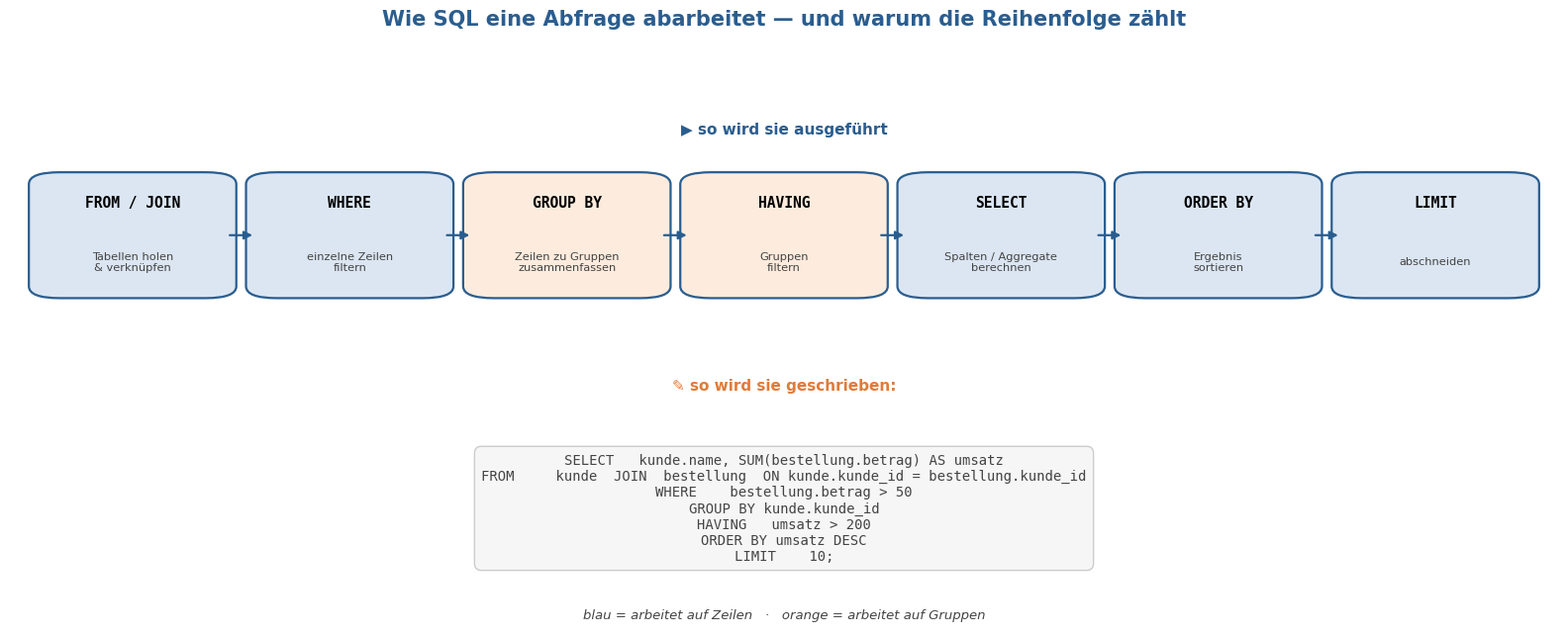

The matplotlib source for this figure: (Note: this script raises an exception after producing the figure.)
"""Generiert das SELECT-Pipeline-Diagramm fuer Foliensatz 23.

Erzeugt:
  Grafiken/23_sql_pipeline.png  -- in welcher Reihenfolge eine SELECT-Abfrage
                                   abgearbeitet wird: FROM/JOIN → WHERE → GROUP BY
                                   → HAVING → SELECT → ORDER BY → LIMIT.
                                   Hinweis: geschrieben wird sie in anderer Reihenfolge.
"""
import matplotlib.pyplot as plt
import matplotlib.patches as mpatches

plt.rcParams.update({
    'font.size': 12,
    'figure.dpi': 150,
    'savefig.dpi': 150,
    'font.family': 'DejaVu Sans',
})

GRAFIKEN_DIR = 'Grafiken'
BLAU = "#2a5d8f"
BLAUFUELL = "#dbe6f2"
ORANGE = "#e07b3a"
ORANGEFUELL = "#fdecdd"
GRAU = "#444444"

STAGES = [
    ("FROM / JOIN", "Tabellen holen\n& verknüpfen", BLAUFUELL),
    ("WHERE", "einzelne Zeilen\nfiltern", BLAUFUELL),
    ("GROUP BY", "Zeilen zu Gruppen\nzusammenfassen", ORANGEFUELL),
    ("HAVING", "Gruppen\nfiltern", ORANGEFUELL),
    ("SELECT", "Spalten / Aggregate\nberechnen", BLAUFUELL),
    ("ORDER BY", "Ergebnis\nsortieren", BLAUFUELL),
    ("LIMIT", "abschneiden", BLAUFUELL),
]


def generate():
    fig, ax = plt.subplots(figsize=(16, 6.6))
    ax.set_xlim(0, 1)
    ax.set_ylim(0, 1)
    ax.axis('off')
    ax.set_title("Wie SQL eine Abfrage abarbeitet — und warum die Reihenfolge zählt",
                 fontsize=15, fontweight='bold', color=BLAU)

    n = len(STAGES)
    bw = 0.122
    gap = (1.0 - n * bw) / (n + 1)
    y, bh = 0.56, 0.20
    centers = []
    for i, (name, desc, fc) in enumerate(STAGES):
        x = gap + i * (bw + gap)
        cx = x + bw / 2
        centers.append(cx)
        ax.add_patch(mpatches.FancyBboxPatch((x, y), bw, bh,
                     boxstyle="round,pad=0.006,rounding_size=0.02",
                     facecolor=fc, edgecolor=BLAU, lw=1.6))
        ax.text(cx, y + bh - 0.045, name, ha='center', va='center', fontsize=10.5,
                family='monospace', fontweight='bold')
        ax.text(cx, y + 0.055, desc, ha='center', va='center', fontsize=8.2, color=GRAU)
        if i > 0:
            ax.annotate("", xy=(x, y + bh / 2), xytext=(centers[i - 1] + bw / 2, y + bh / 2),
                        arrowprops=dict(arrowstyle="-|>", color=BLAU, lw=1.6))

    # "ausgefuehrt in dieser Reihenfolge"
    ax.text(0.5, 0.83, "▶ so wird sie ausgeführt", ha='center', fontsize=11, color=BLAU, fontweight='bold')
    # "geschrieben in anderer Reihenfolge"
    ax.text(0.5, 0.40, "✎ so wird sie geschrieben:", ha='center', fontsize=11, color=ORANGE, fontweight='bold')
    code = ("SELECT   kunde.name, SUM(bestellung.betrag) AS umsatz\n"
            "FROM     kunde  JOIN  bestellung  ON kunde.kunde_id = bestellung.kunde_id\n"
            "WHERE    bestellung.betrag > 50\n"
            "GROUP BY kunde.kunde_id\n"
            "HAVING   umsatz > 200\n"
            "ORDER BY umsatz DESC\n"
            "LIMIT    10;")
    ax.text(0.5, 0.20, code, ha='center', va='center', fontsize=10, family='monospace',
            color=GRAU, bbox=dict(boxstyle="round,pad=0.5", facecolor="#f6f6f6", edgecolor="#cccccc"))
    ax.text(0.5, 0.015, "blau = arbeitet auf Zeilen   ·   orange = arbeitet auf Gruppen",
            ha='center', fontsize=9.5, color=GRAU, style='italic')

    fig.tight_layout()
    out = f"{GRAFIKEN_DIR}/23_sql_pipeline.png"
    fig.savefig(out, bbox_inches='tight')
    plt.close(fig)
    print(f"→ geschrieben: {out}")


if __name__ == "__main__":
    generate()
